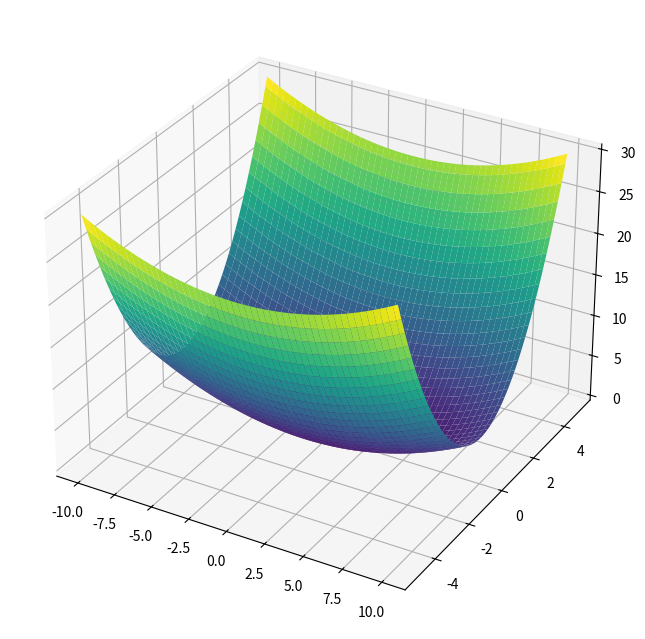

This chart was generated by the following Python code: (Note: this script raises an exception after producing the figure.)
import numpy as np
import matplotlib.pyplot as plt

# 関数
def F(x, y):
    return x ** 2 / 20 + y ** 2

# それぞれの微分
def diff(x, y):
    """ (dF/dx, dF/dy)を返す """
    return (x / 10, 2 * y)

# フィールドの定義
fig = plt.figure(figsize=(8, 10), dpi=100, facecolor="white")
ax = fig.add_subplot(111, projection="3d")

# 等高線プロット
x1 = np.linspace(-10, 10, 200)
y1 = np.linspace(-5, 5, 100)
X1, Y1 = np.meshgrid(x1, y1)
Z = F(X1, Y1)

# 3Dプロット
ax.plot_surface(X1, Y1, Z, cmap="viridis")

# 画像の保存
fig.savefig("../images/anti.png")
